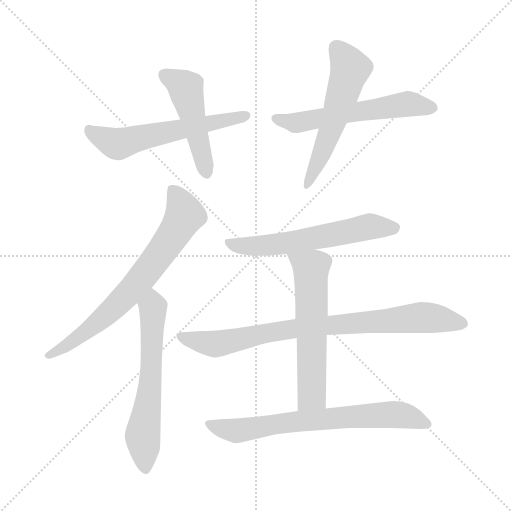
t = 0.00 s
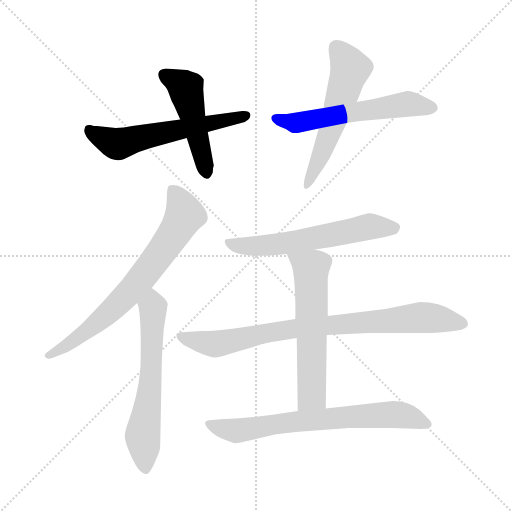
t = 1.53 s
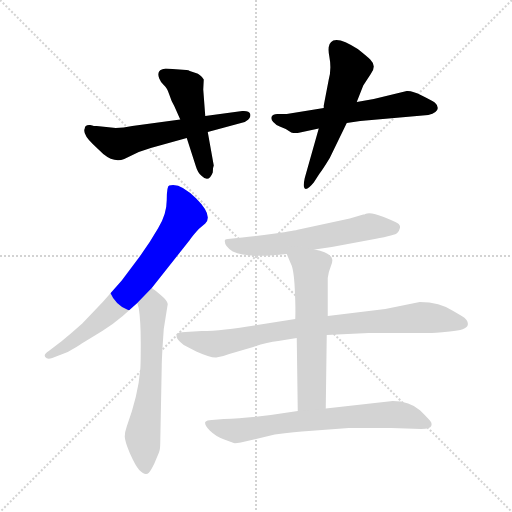
t = 3.07 s
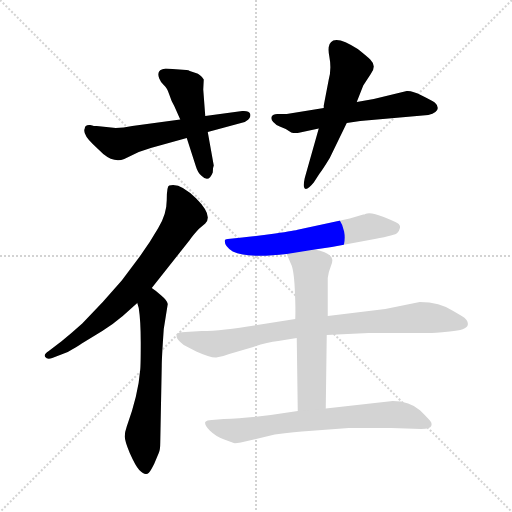
t = 4.60 s
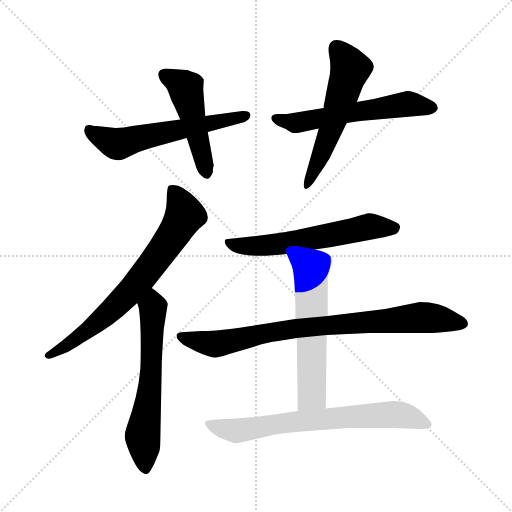
t = 6.13 s
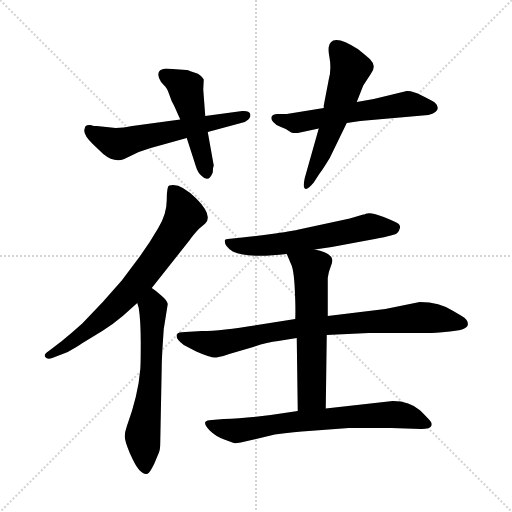
t = 7.67 s

The animated SVG that drew these frames (rendered in a browser with its animation timeline set to each time). Animation: 10 CSS @keyframes rules; one cycle of 7.67 s.

<svg version="1.1" viewBox="0 0 1024 1024" xmlns="http://www.w3.org/2000/svg">
  <g stroke="lightgray" stroke-dasharray="1,1" stroke-width="1" transform="scale(4, 4)">
    <line x1="0" y1="0" x2="256" y2="256"></line>
    <line x1="256" y1="0" x2="0" y2="256"></line>
    <line x1="128" y1="0" x2="128" y2="256"></line>
    <line x1="0" y1="128" x2="256" y2="128"></line>
  </g>
<g transform="scale(1, -1) translate(0, -860)">
   <style type="text/css">
    @keyframes keyframes0 {
      from {
       stroke: blue;
       stroke-dashoffset: 581;
       stroke-width: 128;
       }
       65% {
       animation-timing-function: step-end;
       stroke: blue;
       stroke-dashoffset: 0;
       stroke-width: 128;
       }
       to {
       stroke: black;
       stroke-width: 1024;
       }
       }
       #make-me-a-hanzi-animation-0 {
         animation: keyframes0 0.722819s both;
         animation-delay: 0.000000s;
         animation-timing-function: linear;
       }
    @keyframes keyframes1 {
      from {
       stroke: blue;
       stroke-dashoffset: 481;
       stroke-width: 128;
       }
       61% {
       animation-timing-function: step-end;
       stroke: blue;
       stroke-dashoffset: 0;
       stroke-width: 128;
       }
       to {
       stroke: black;
       stroke-width: 1024;
       }
       }
       #make-me-a-hanzi-animation-1 {
         animation: keyframes1 0.641439s both;
         animation-delay: 0.722819s;
         animation-timing-function: linear;
       }
    @keyframes keyframes2 {
      from {
       stroke: blue;
       stroke-dashoffset: 574;
       stroke-width: 128;
       }
       65% {
       animation-timing-function: step-end;
       stroke: blue;
       stroke-dashoffset: 0;
       stroke-width: 128;
       }
       to {
       stroke: black;
       stroke-width: 1024;
       }
       }
       #make-me-a-hanzi-animation-2 {
         animation: keyframes2 0.717122s both;
         animation-delay: 1.364258s;
         animation-timing-function: linear;
       }
    @keyframes keyframes3 {
      from {
       stroke: blue;
       stroke-dashoffset: 559;
       stroke-width: 128;
       }
       65% {
       animation-timing-function: step-end;
       stroke: blue;
       stroke-dashoffset: 0;
       stroke-width: 128;
       }
       to {
       stroke: black;
       stroke-width: 1024;
       }
       }
       #make-me-a-hanzi-animation-3 {
         animation: keyframes3 0.704915s both;
         animation-delay: 2.081380s;
         animation-timing-function: linear;
       }
    @keyframes keyframes4 {
      from {
       stroke: blue;
       stroke-dashoffset: 707;
       stroke-width: 128;
       }
       70% {
       animation-timing-function: step-end;
       stroke: blue;
       stroke-dashoffset: 0;
       stroke-width: 128;
       }
       to {
       stroke: black;
       stroke-width: 1024;
       }
       }
       #make-me-a-hanzi-animation-4 {
         animation: keyframes4 0.825358s both;
         animation-delay: 2.786296s;
         animation-timing-function: linear;
       }
    @keyframes keyframes5 {
      from {
       stroke: blue;
       stroke-dashoffset: 609;
       stroke-width: 128;
       }
       66% {
       animation-timing-function: step-end;
       stroke: blue;
       stroke-dashoffset: 0;
       stroke-width: 128;
       }
       to {
       stroke: black;
       stroke-width: 1024;
       }
       }
       #make-me-a-hanzi-animation-5 {
         animation: keyframes5 0.745605s both;
         animation-delay: 3.611654s;
         animation-timing-function: linear;
       }
    @keyframes keyframes6 {
      from {
       stroke: blue;
       stroke-dashoffset: 594;
       stroke-width: 128;
       }
       66% {
       animation-timing-function: step-end;
       stroke: blue;
       stroke-dashoffset: 0;
       stroke-width: 128;
       }
       to {
       stroke: black;
       stroke-width: 1024;
       }
       }
       #make-me-a-hanzi-animation-6 {
         animation: keyframes6 0.733398s both;
         animation-delay: 4.357259s;
         animation-timing-function: linear;
       }
    @keyframes keyframes7 {
      from {
       stroke: blue;
       stroke-dashoffset: 827;
       stroke-width: 128;
       }
       73% {
       animation-timing-function: step-end;
       stroke: blue;
       stroke-dashoffset: 0;
       stroke-width: 128;
       }
       to {
       stroke: black;
       stroke-width: 1024;
       }
       }
       #make-me-a-hanzi-animation-7 {
         animation: keyframes7 0.923014s both;
         animation-delay: 5.090658s;
         animation-timing-function: linear;
       }
    @keyframes keyframes8 {
      from {
       stroke: blue;
       stroke-dashoffset: 592;
       stroke-width: 128;
       }
       66% {
       animation-timing-function: step-end;
       stroke: blue;
       stroke-dashoffset: 0;
       stroke-width: 128;
       }
       to {
       stroke: black;
       stroke-width: 1024;
       }
       }
       #make-me-a-hanzi-animation-8 {
         animation: keyframes8 0.731771s both;
         animation-delay: 6.013672s;
         animation-timing-function: linear;
       }
    @keyframes keyframes9 {
      from {
       stroke: blue;
       stroke-dashoffset: 700;
       stroke-width: 128;
       }
       69% {
       animation-timing-function: step-end;
       stroke: blue;
       stroke-dashoffset: 0;
       stroke-width: 128;
       }
       to {
       stroke: black;
       stroke-width: 1024;
       }
       }
       #make-me-a-hanzi-animation-9 {
         animation: keyframes9 0.819661s both;
         animation-delay: 6.745443s;
         animation-timing-function: linear;
       }
</style>
<path d="M 231.5 604.0 L 193.5 608.0 Q 186.5 608.0 184.5 609.0 L 180.5 610.0 Q 169.5 611.0 169.5 603.0 Q 164.5 593.0 185.5 572.0 L 206.5 552.0 Q 228.5 534.0 248.5 542.0 L 277.5 556.0 L 301.5 564.0 L 373.5 584.0 L 415.5 596.0 L 489.5 616.0 L 492.5 618.0 Q 502.5 624.0 500.5 632.0 Q 498.5 639.0 484.5 638.0 L 410.5 628.0 L 360.5 621.0 L 264.5 608.0 Q 246.5 604.0 231.5 604.0 Z" fill="lightgray"></path> 
<path d="M 373.5 584.0 L 391.5 528.0 Q 395.5 514.0 403.5 508.0 Q 417.5 494.0 425.5 515.0 Q 425.5 525.0 427.5 529.0 L 415.5 596.0 L 410.5 628.0 L 406.5 681.0 L 407.5 701.0 Q 400.5 712.0 391.5 714.0 L 379.5 718.0 Q 377.5 720.0 372.5 720.0 L 331.5 723.0 Q 311.5 721.0 318.5 703.0 Q 321.5 695.0 327.5 690.0 Q 334.5 684.0 338.5 671.0 Q 342.5 658.0 348.5 648.0 L 360.5 621.0 L 373.5 584.0 Z" fill="lightgray"></path> 
<path d="M 647.5 644.0 L 573.5 632.0 L 554.5 632.0 Q 545.5 632.0 543.5 627.0 Q 541.5 621.0 546.5 616.0 Q 551.5 610.0 559.5 607.0 L 571.5 602.0 L 582.5 595.0 Q 584.5 594.0 595.5 594.0 L 637.5 603.0 L 693.5 614.0 L 720.5 618.0 L 856.5 630.0 Q 875.5 635.0 875.5 644.0 Q 875.5 650.0 869.5 655.0 Q 863.5 659.0 843.5 669.0 Q 824.5 679.0 813.5 678.0 L 747.5 662.0 L 713.5 656.0 L 647.5 644.0 Z" fill="lightgray"></path> 
<path d="M 657.5 701.0 L 647.5 649.0 L 647.5 644.0 L 637.5 603.0 L 609.5 504.0 Q 605.5 486.0 609.5 483.0 Q 614.5 479.0 627.5 495.0 L 638.5 512.0 Q 645.5 521.0 659.5 544.0 L 693.5 614.0 L 713.5 656.0 L 726.5 689.0 L 741.5 712.0 Q 747.5 719.0 747.5 727.0 Q 747.5 734.0 740.5 741.0 Q 734.5 747.0 715.5 762.0 Q 680.5 785.0 666.5 779.0 Q 653.5 773.0 658.5 748.0 Q 663.5 722.0 657.5 701.0 Z" fill="lightgray"></path> 
<path d="M 303.5 284.0 L 379.5 380.0 Q 385.5 389.0 397.5 402.0 L 410.5 413.0 Q 426.5 429.0 392.5 463.0 Q 359.5 496.0 338.5 489.0 Q 333.5 488.0 333.5 460.0 Q 333.5 432.0 316.5 404.0 Q 300.5 376.0 279.5 347.0 L 243.5 299.0 L 205.5 256.0 L 164.5 213.0 Q 144.5 195.0 122.5 177.0 L 97.5 158.0 Q 86.5 151.0 90.5 146.0 Q 94.5 140.0 104.5 144.0 L 135.5 156.0 Q 154.5 167.0 163.5 173.0 L 204.5 198.0 Q 225.5 211.0 245.5 228.0 L 274.5 254.0 L 303.5 284.0 Z" fill="lightgray"></path> 
<path d="M 320.5 -25.0 L 323.5 129.0 Q 323.5 144.0 327.5 202.0 L 335.5 252.0 Q 334.5 259.0 322.5 269.0 Q 311.5 279.0 303.5 284.0 C 279.5 302.0 266.5 283.0 274.5 254.0 L 277.5 244.0 Q 281.5 218.0 281.5 175.0 Q 281.5 131.0 280.5 121.0 Q 276.5 70.0 253.5 7.0 Q 249.5 -4.0 249.5 -13.0 Q 249.5 -22.0 259.5 -46.0 Q 270.5 -71.0 278.5 -80.0 Q 287.5 -89.0 292.5 -88.0 Q 297.5 -88.0 303.5 -77.0 Q 309.5 -66.0 309.5 -65.0 L 317.5 -46.0 Q 320.5 -40.0 320.5 -25.0 Z" fill="lightgray"></path> 
<path d="M 465.5 357.0 Q 496.5 343.0 573.5 352.0 L 629.5 361.0 L 663.5 366.0 L 749.5 382.0 Q 791.5 390.0 794.5 394.0 Q 798.5 398.0 799.5 403.0 Q 801.5 408.0 797.5 412.0 Q 794.5 415.0 767.5 426.0 Q 740.5 437.0 730.5 432.0 Q 729.5 431.0 726.5 431.0 L 699.5 423.0 L 597.5 401.0 Q 590.5 399.0 550.5 393.0 Q 510.5 387.0 484.5 385.0 L 455.5 382.0 Q 449.5 382.0 449.5 378.0 Q 449.5 367.0 465.5 357.0 Z" fill="lightgray"></path> 
<path d="M 590.5 222.0 L 514.5 210.0 Q 444.5 198.0 403.5 198.0 L 370.5 196.0 Q 355.5 196.0 354.5 192.0 Q 348.5 184.0 367.5 170.0 L 392.5 157.0 Q 421.5 144.0 432.5 145.0 Q 443.5 146.0 458.5 152.0 L 506.5 166.0 Q 534.5 176.0 556.5 178.0 L 593.5 184.0 L 653.5 190.0 L 737.5 194.0 L 857.5 194.0 Q 866.5 194.0 899.5 197.0 Q 933.5 200.0 935.5 210.0 Q 937.5 220.0 923.5 228.0 L 906.5 238.0 Q 879.5 256.0 839.5 256.0 L 770.5 242.0 L 655.5 228.0 L 590.5 222.0 Z" fill="lightgray"></path> 
<path d="M 573.5 352.0 L 581.5 333.0 Q 587.5 323.0 589.5 283.0 Q 591.5 243.0 590.5 222.0 L 593.5 184.0 L 595.5 38.0 C 595.5 8.0 651.5 13.0 651.5 43.0 L 653.5 190.0 L 655.5 228.0 L 655.5 304.0 Q 657.5 318.0 661.5 327.0 Q 665.5 336.0 664.5 341.0 Q 661.5 355.0 629.5 361.0 C 600.5 368.0 563.5 376.0 573.5 352.0 Z" fill="lightgray"></path> 
<path d="M 595.5 38.0 L 541.5 30.0 Q 488.5 23.0 447.5 22.0 L 423.5 20.0 Q 413.5 20.0 410.5 16.0 Q 408.5 10.0 419.5 -1.0 Q 431.5 -13.0 448.5 -19.0 L 467.5 -26.0 Q 469.5 -27.0 481.5 -25.0 L 549.5 -9.0 Q 591.5 -3.0 617.5 -2.0 L 697.5 4.0 L 782.5 4.0 L 842.5 2.0 Q 860.5 2.0 862.5 8.0 Q 864.5 14.0 860.5 18.0 Q 857.5 22.0 840.5 39.0 Q 819.5 58.0 785.5 58.0 L 651.5 43.0 L 595.5 38.0 Z" fill="lightgray"></path> 
      <clipPath id="make-me-a-hanzi-clip-0">
      <path d="M 231.5 604.0 L 193.5 608.0 Q 186.5 608.0 184.5 609.0 L 180.5 610.0 Q 169.5 611.0 169.5 603.0 Q 164.5 593.0 185.5 572.0 L 206.5 552.0 Q 228.5 534.0 248.5 542.0 L 277.5 556.0 L 301.5 564.0 L 373.5 584.0 L 415.5 596.0 L 489.5 616.0 L 492.5 618.0 Q 502.5 624.0 500.5 632.0 Q 498.5 639.0 484.5 638.0 L 410.5 628.0 L 360.5 621.0 L 264.5 608.0 Q 246.5 604.0 231.5 604.0 Z" fill="lightgray"></path>
      </clipPath>
      <path clip-path="url(#make-me-a-hanzi-clip-0)" d="M 179.5 599.0 L 235.5 572.0 L 492.5 629.0 " fill="none" id="make-me-a-hanzi-animation-0" stroke-dasharray="453 906" stroke-linecap="round"></path>

      <clipPath id="make-me-a-hanzi-clip-1">
      <path d="M 373.5 584.0 L 391.5 528.0 Q 395.5 514.0 403.5 508.0 Q 417.5 494.0 425.5 515.0 Q 425.5 525.0 427.5 529.0 L 415.5 596.0 L 410.5 628.0 L 406.5 681.0 L 407.5 701.0 Q 400.5 712.0 391.5 714.0 L 379.5 718.0 Q 377.5 720.0 372.5 720.0 L 331.5 723.0 Q 311.5 721.0 318.5 703.0 Q 321.5 695.0 327.5 690.0 Q 334.5 684.0 338.5 671.0 Q 342.5 658.0 348.5 648.0 L 360.5 621.0 L 373.5 584.0 Z" fill="lightgray"></path>
      </clipPath>
      <path clip-path="url(#make-me-a-hanzi-clip-1)" d="M 329.5 710.0 L 371.5 684.0 L 413.5 514.0 " fill="none" id="make-me-a-hanzi-animation-1" stroke-dasharray="353 706" stroke-linecap="round"></path>

      <clipPath id="make-me-a-hanzi-clip-2">
      <path d="M 647.5 644.0 L 573.5 632.0 L 554.5 632.0 Q 545.5 632.0 543.5 627.0 Q 541.5 621.0 546.5 616.0 Q 551.5 610.0 559.5 607.0 L 571.5 602.0 L 582.5 595.0 Q 584.5 594.0 595.5 594.0 L 637.5 603.0 L 693.5 614.0 L 720.5 618.0 L 856.5 630.0 Q 875.5 635.0 875.5 644.0 Q 875.5 650.0 869.5 655.0 Q 863.5 659.0 843.5 669.0 Q 824.5 679.0 813.5 678.0 L 747.5 662.0 L 713.5 656.0 L 647.5 644.0 Z" fill="lightgray"></path>
      </clipPath>
      <path clip-path="url(#make-me-a-hanzi-clip-2)" d="M 551.5 623.0 L 587.5 614.0 L 812.5 652.0 L 864.5 645.0 " fill="none" id="make-me-a-hanzi-animation-2" stroke-dasharray="446 892" stroke-linecap="round"></path>

      <clipPath id="make-me-a-hanzi-clip-3">
      <path d="M 657.5 701.0 L 647.5 649.0 L 647.5 644.0 L 637.5 603.0 L 609.5 504.0 Q 605.5 486.0 609.5 483.0 Q 614.5 479.0 627.5 495.0 L 638.5 512.0 Q 645.5 521.0 659.5 544.0 L 693.5 614.0 L 713.5 656.0 L 726.5 689.0 L 741.5 712.0 Q 747.5 719.0 747.5 727.0 Q 747.5 734.0 740.5 741.0 Q 734.5 747.0 715.5 762.0 Q 680.5 785.0 666.5 779.0 Q 653.5 773.0 658.5 748.0 Q 663.5 722.0 657.5 701.0 Z" fill="lightgray"></path>
      </clipPath>
      <path clip-path="url(#make-me-a-hanzi-clip-3)" d="M 672.5 766.0 L 700.5 723.0 L 662.5 603.0 L 612.5 488.0 " fill="none" id="make-me-a-hanzi-animation-3" stroke-dasharray="431 862" stroke-linecap="round"></path>

      <clipPath id="make-me-a-hanzi-clip-4">
      <path d="M 303.5 284.0 L 379.5 380.0 Q 385.5 389.0 397.5 402.0 L 410.5 413.0 Q 426.5 429.0 392.5 463.0 Q 359.5 496.0 338.5 489.0 Q 333.5 488.0 333.5 460.0 Q 333.5 432.0 316.5 404.0 Q 300.5 376.0 279.5 347.0 L 243.5 299.0 L 205.5 256.0 L 164.5 213.0 Q 144.5 195.0 122.5 177.0 L 97.5 158.0 Q 86.5 151.0 90.5 146.0 Q 94.5 140.0 104.5 144.0 L 135.5 156.0 Q 154.5 167.0 163.5 173.0 L 204.5 198.0 Q 225.5 211.0 245.5 228.0 L 274.5 254.0 L 303.5 284.0 Z" fill="lightgray"></path>
      </clipPath>
      <path clip-path="url(#make-me-a-hanzi-clip-4)" d="M 344.5 481.0 L 369.5 430.0 L 286.5 307.0 L 198.5 218.0 L 98.5 150.0 " fill="none" id="make-me-a-hanzi-animation-4" stroke-dasharray="579 1158" stroke-linecap="round"></path>

      <clipPath id="make-me-a-hanzi-clip-5">
      <path d="M 320.5 -25.0 L 323.5 129.0 Q 323.5 144.0 327.5 202.0 L 335.5 252.0 Q 334.5 259.0 322.5 269.0 Q 311.5 279.0 303.5 284.0 C 279.5 302.0 266.5 283.0 274.5 254.0 L 277.5 244.0 Q 281.5 218.0 281.5 175.0 Q 281.5 131.0 280.5 121.0 Q 276.5 70.0 253.5 7.0 Q 249.5 -4.0 249.5 -13.0 Q 249.5 -22.0 259.5 -46.0 Q 270.5 -71.0 278.5 -80.0 Q 287.5 -89.0 292.5 -88.0 Q 297.5 -88.0 303.5 -77.0 Q 309.5 -66.0 309.5 -65.0 L 317.5 -46.0 Q 320.5 -40.0 320.5 -25.0 Z" fill="lightgray"></path>
      </clipPath>
      <path clip-path="url(#make-me-a-hanzi-clip-5)" d="M 303.5 275.0 L 301.5 106.0 L 285.5 -12.0 L 292.5 -77.0 " fill="none" id="make-me-a-hanzi-animation-5" stroke-dasharray="481 962" stroke-linecap="round"></path>

      <clipPath id="make-me-a-hanzi-clip-6">
      <path d="M 465.5 357.0 Q 496.5 343.0 573.5 352.0 L 629.5 361.0 L 663.5 366.0 L 749.5 382.0 Q 791.5 390.0 794.5 394.0 Q 798.5 398.0 799.5 403.0 Q 801.5 408.0 797.5 412.0 Q 794.5 415.0 767.5 426.0 Q 740.5 437.0 730.5 432.0 Q 729.5 431.0 726.5 431.0 L 699.5 423.0 L 597.5 401.0 Q 590.5 399.0 550.5 393.0 Q 510.5 387.0 484.5 385.0 L 455.5 382.0 Q 449.5 382.0 449.5 378.0 Q 449.5 367.0 465.5 357.0 Z" fill="lightgray"></path>
      </clipPath>
      <path clip-path="url(#make-me-a-hanzi-clip-6)" d="M 456.5 374.0 L 495.5 367.0 L 541.5 369.0 L 739.5 407.0 L 790.5 406.0 " fill="none" id="make-me-a-hanzi-animation-6" stroke-dasharray="466 932" stroke-linecap="round"></path>

      <clipPath id="make-me-a-hanzi-clip-7">
      <path d="M 590.5 222.0 L 514.5 210.0 Q 444.5 198.0 403.5 198.0 L 370.5 196.0 Q 355.5 196.0 354.5 192.0 Q 348.5 184.0 367.5 170.0 L 392.5 157.0 Q 421.5 144.0 432.5 145.0 Q 443.5 146.0 458.5 152.0 L 506.5 166.0 Q 534.5 176.0 556.5 178.0 L 593.5 184.0 L 653.5 190.0 L 737.5 194.0 L 857.5 194.0 Q 866.5 194.0 899.5 197.0 Q 933.5 200.0 935.5 210.0 Q 937.5 220.0 923.5 228.0 L 906.5 238.0 Q 879.5 256.0 839.5 256.0 L 770.5 242.0 L 655.5 228.0 L 590.5 222.0 Z" fill="lightgray"></path>
      </clipPath>
      <path clip-path="url(#make-me-a-hanzi-clip-7)" d="M 360.5 187.0 L 430.5 172.0 L 540.5 196.0 L 679.5 212.0 L 845.5 225.0 L 925.5 213.0 " fill="none" id="make-me-a-hanzi-animation-7" stroke-dasharray="699 1398" stroke-linecap="round"></path>

      <clipPath id="make-me-a-hanzi-clip-8">
      <path d="M 573.5 352.0 L 581.5 333.0 Q 587.5 323.0 589.5 283.0 Q 591.5 243.0 590.5 222.0 L 593.5 184.0 L 595.5 38.0 C 595.5 8.0 651.5 13.0 651.5 43.0 L 653.5 190.0 L 655.5 228.0 L 655.5 304.0 Q 657.5 318.0 661.5 327.0 Q 665.5 336.0 664.5 341.0 Q 661.5 355.0 629.5 361.0 C 600.5 368.0 563.5 376.0 573.5 352.0 Z" fill="lightgray"></path>
      </clipPath>
      <path clip-path="url(#make-me-a-hanzi-clip-8)" d="M 581.5 350.0 L 622.5 323.0 L 623.5 69.0 L 601.5 45.0 " fill="none" id="make-me-a-hanzi-animation-8" stroke-dasharray="464 928" stroke-linecap="round"></path>

      <clipPath id="make-me-a-hanzi-clip-9">
      <path d="M 595.5 38.0 L 541.5 30.0 Q 488.5 23.0 447.5 22.0 L 423.5 20.0 Q 413.5 20.0 410.5 16.0 Q 408.5 10.0 419.5 -1.0 Q 431.5 -13.0 448.5 -19.0 L 467.5 -26.0 Q 469.5 -27.0 481.5 -25.0 L 549.5 -9.0 Q 591.5 -3.0 617.5 -2.0 L 697.5 4.0 L 782.5 4.0 L 842.5 2.0 Q 860.5 2.0 862.5 8.0 Q 864.5 14.0 860.5 18.0 Q 857.5 22.0 840.5 39.0 Q 819.5 58.0 785.5 58.0 L 651.5 43.0 L 595.5 38.0 Z" fill="lightgray"></path>
      </clipPath>
      <path clip-path="url(#make-me-a-hanzi-clip-9)" d="M 418.5 14.0 L 470.5 -1.0 L 604.5 19.0 L 790.5 31.0 L 855.5 12.0 " fill="none" id="make-me-a-hanzi-animation-9" stroke-dasharray="572 1144" stroke-linecap="round"></path>

</g>
</svg>
